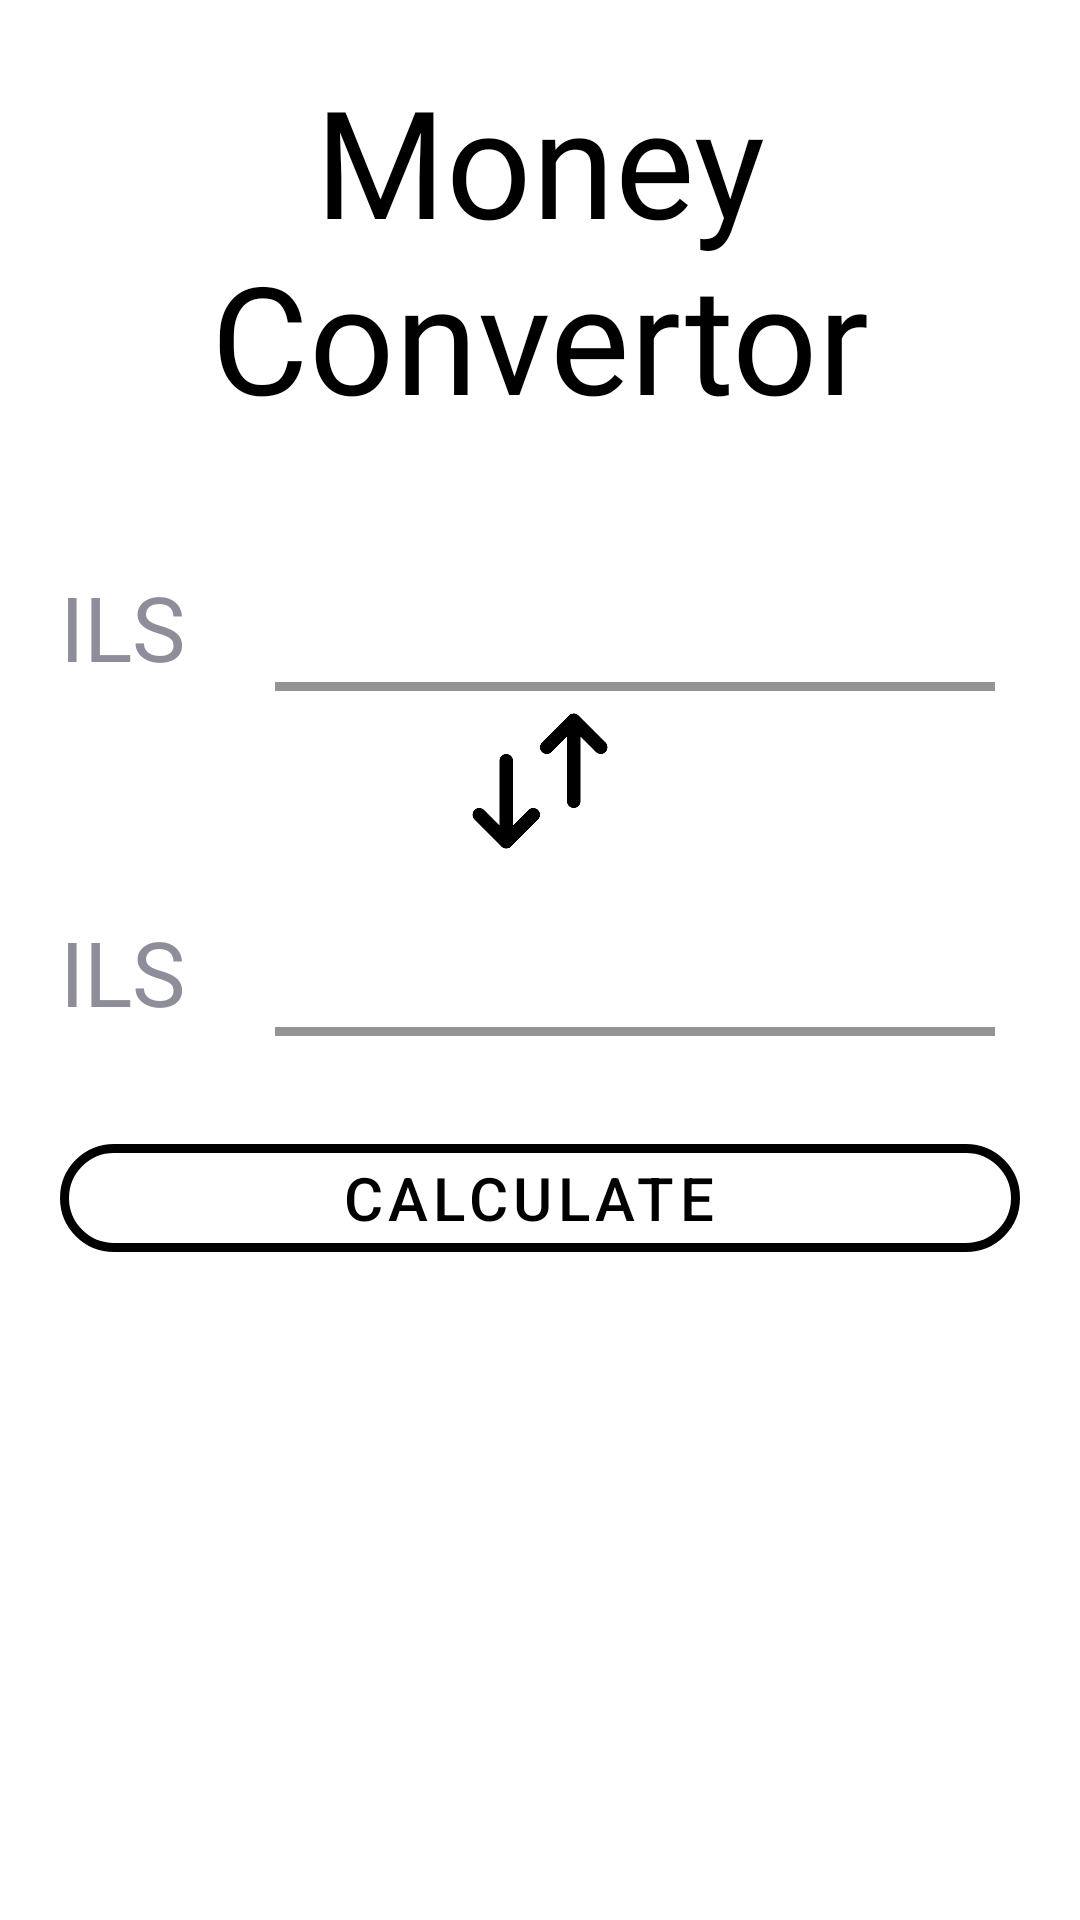

Reconstruct the res/layout file that produces this screen, plus the resources it refers to.
<!-- AndroidManifest.xml: fallback theme Theme.MaterialComponents.DayNight.NoActionBar -->
<!-- res/layout/activity_home.xml -->
<?xml version="1.0" encoding="utf-8"?>
<RelativeLayout xmlns:android="http://schemas.android.com/apk/res/android"
    xmlns:app="http://schemas.android.com/apk/res-auto"
    xmlns:tools="http://schemas.android.com/tools"
    android:layout_width="match_parent"
    android:layout_height="match_parent"
    android:background="@drawable/background2"
    tools:context=".Activity_Home">

    <LinearLayout
        android:layout_width="match_parent"
        android:layout_height="wrap_content"
        android:orientation="vertical"
        android:layout_marginLeft="20dp"
        android:layout_marginRight="20dp">

        <TextView
            android:layout_width="match_parent"
            android:layout_height="wrap_content"
            android:text="Money Convertor"
            android:layout_marginTop="20dp"
            android:layout_marginBottom="30dp"
            android:fontFamily="@font/jade_smile"
            android:gravity="center"
            android:textColor="@color/black"
            android:textSize="50sp" />



        <LinearLayout
            android:layout_width="wrap_content"
            android:layout_height="wrap_content"
            android:orientation="horizontal"
            android:layout_gravity="center">

            <TextView
                android:id="@+id/firstMoney"
                android:layout_width="wrap_content"
                android:layout_height="wrap_content"
                android:text="ILS"
                android:textColor="#8D8E99"
                android:textSize="30sp" />


            <com.google.android.material.textfield.TextInputLayout
                android:layout_width="300dp"
                android:layout_height="55dp"
                app:boxStrokeColor="@color/black"
                app:boxStrokeWidth="3dp"
                android:textColorHint="@color/black"
                app:hintTextColor="@color/black">

                <com.google.android.material.textfield.TextInputEditText
                    android:id="@+id/main_EDT_firstMoney"
                    android:layout_width="match_parent"
                    android:layout_height="wrap_content"
                    android:inputType="number"
                    android:background="@color/background"
                    android:textSize="20dp"
                    android:layout_marginLeft="30dp"
                    android:layout_marginRight="30dp" />
            </com.google.android.material.textfield.TextInputLayout>

        </LinearLayout>

        <ImageView
            android:id="@+id/changeImageView"
            android:layout_width="60dp"
            android:layout_height="60dp"
            android:contentDescription="plus"
            android:layout_gravity="center"
            android:padding="3dp"
            app:srcCompat="@drawable/up_down" />


        <LinearLayout
            android:layout_width="wrap_content"
            android:layout_height="wrap_content"
            android:orientation="horizontal"
            android:layout_gravity="center">

            <TextView
                android:id="@+id/secondMoney"
                android:layout_width="wrap_content"
                android:layout_height="wrap_content"
                android:text="@string/money"
                android:textColor="#8D8E99"
                android:textSize="30sp" />

            <com.google.android.material.textfield.TextInputLayout
                android:layout_width="300dp"
                android:layout_height="55dp"
                app:boxStrokeColor="@color/black"
                app:boxStrokeWidth="3dp"
                android:textColorHint="@color/black"
                app:hintTextColor="@color/black">

                <com.google.android.material.textfield.TextInputEditText
                    android:id="@+id/main_EDT_SecMoney"
                    android:layout_width="match_parent"
                    android:layout_height="wrap_content"
                    android:background="@color/background"
                    android:textSize="20dp"
                    android:enabled="false"
                    android:inputType="number"
                    android:layout_marginLeft="30dp"
                    android:layout_marginRight="30dp" />
            </com.google.android.material.textfield.TextInputLayout>



        </LinearLayout>

        <com.google.android.material.floatingactionbutton.ExtendedFloatingActionButton
            android:id="@+id/BTN_calc"
            android:layout_width="match_parent"
            style="@style/Widget.MaterialComponents.Button.TextButton"
            android:layout_height="wrap_content"
            android:layout_marginTop="30dp"
            android:gravity="center"
            android:text="Calculate"
            android:textColor="@color/black"
            android:textSize="20dp"
            app:strokeColor="@color/black"
            app:strokeWidth="3dp"
            android:layout_marginBottom="35sp" />

    </LinearLayout>




</RelativeLayout>
<!-- resources referenced by this layout -->
<resources>
  <color name="background">#00000000</color>
  <color name="black">#FF000000</color>
  <!-- drawable up_down: png bitmap (drawable, 6019 bytes) -->
  <string name="money">ILS</string>
</resources>
